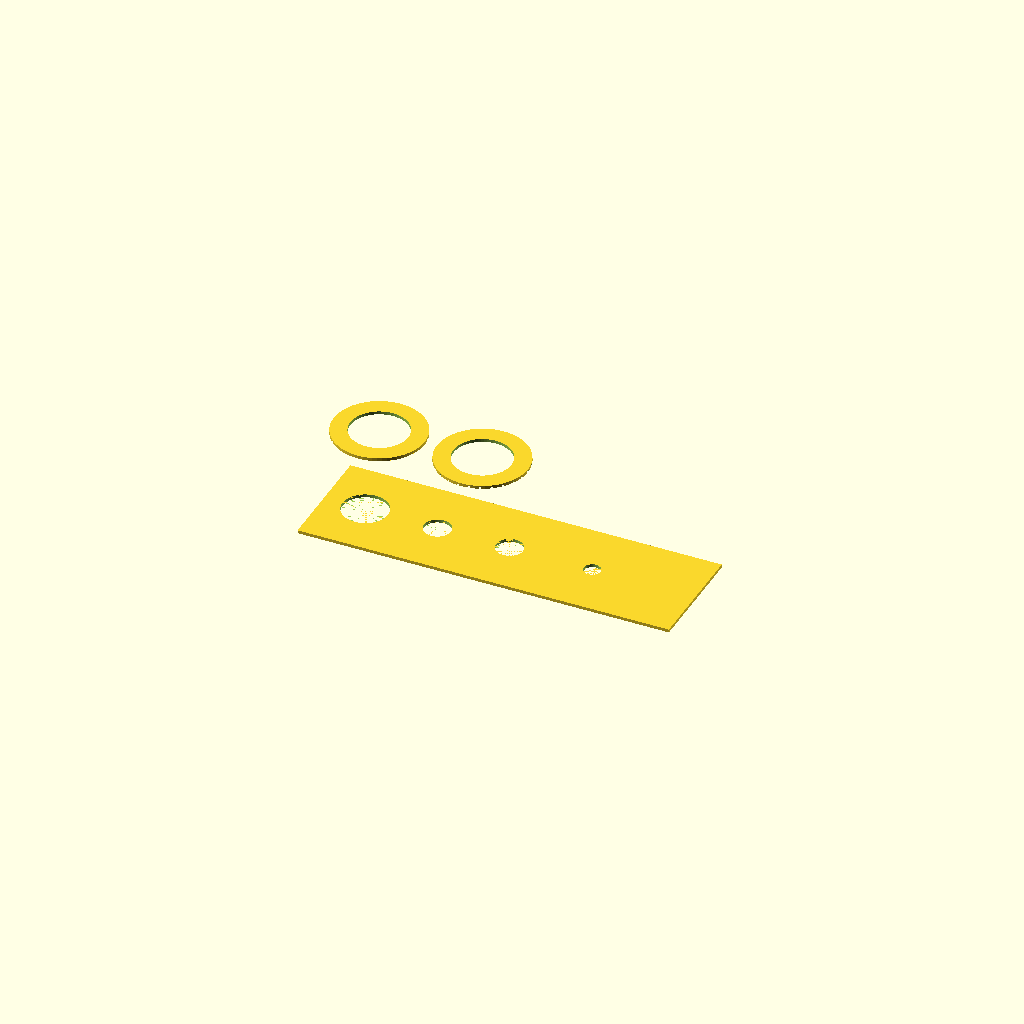
Cell 1: the model at its default parameters.
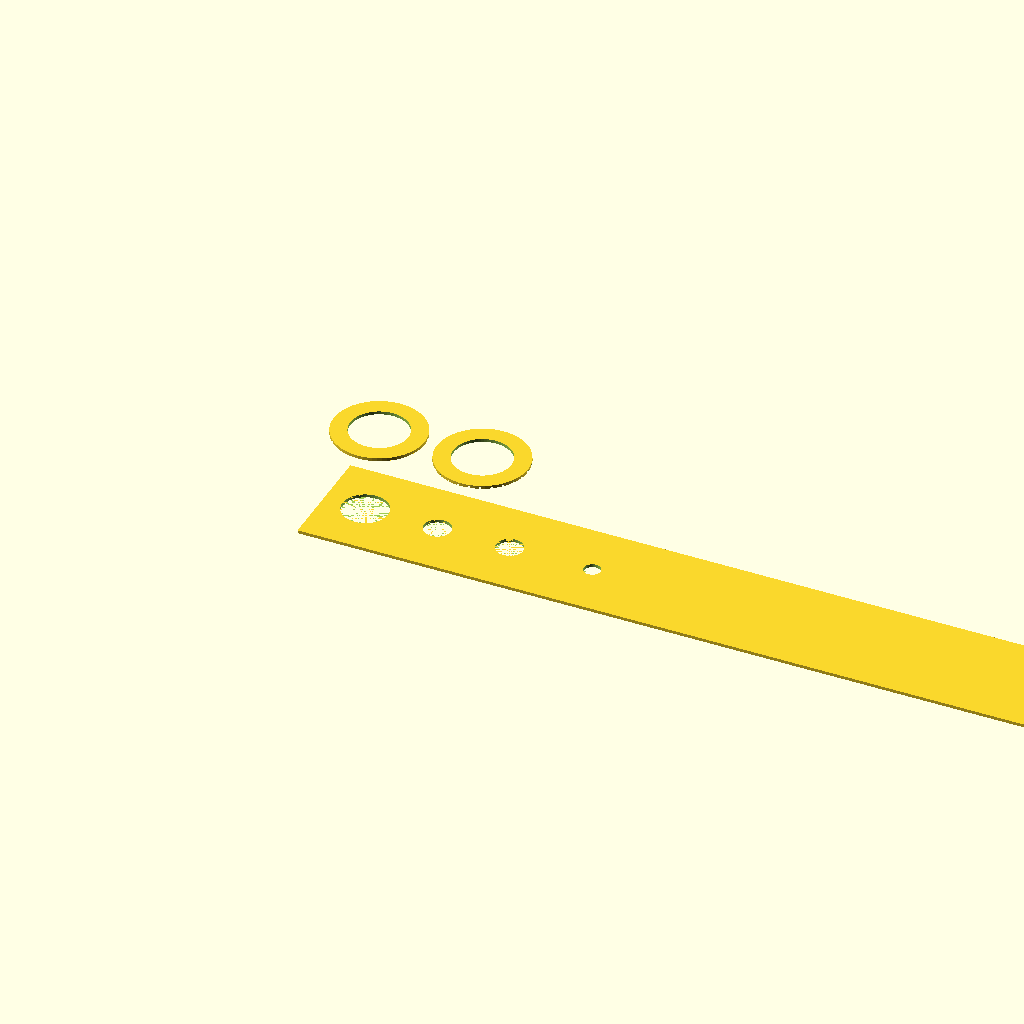
Cell 2 — panel_w set to 360, the other parameters unchanged.
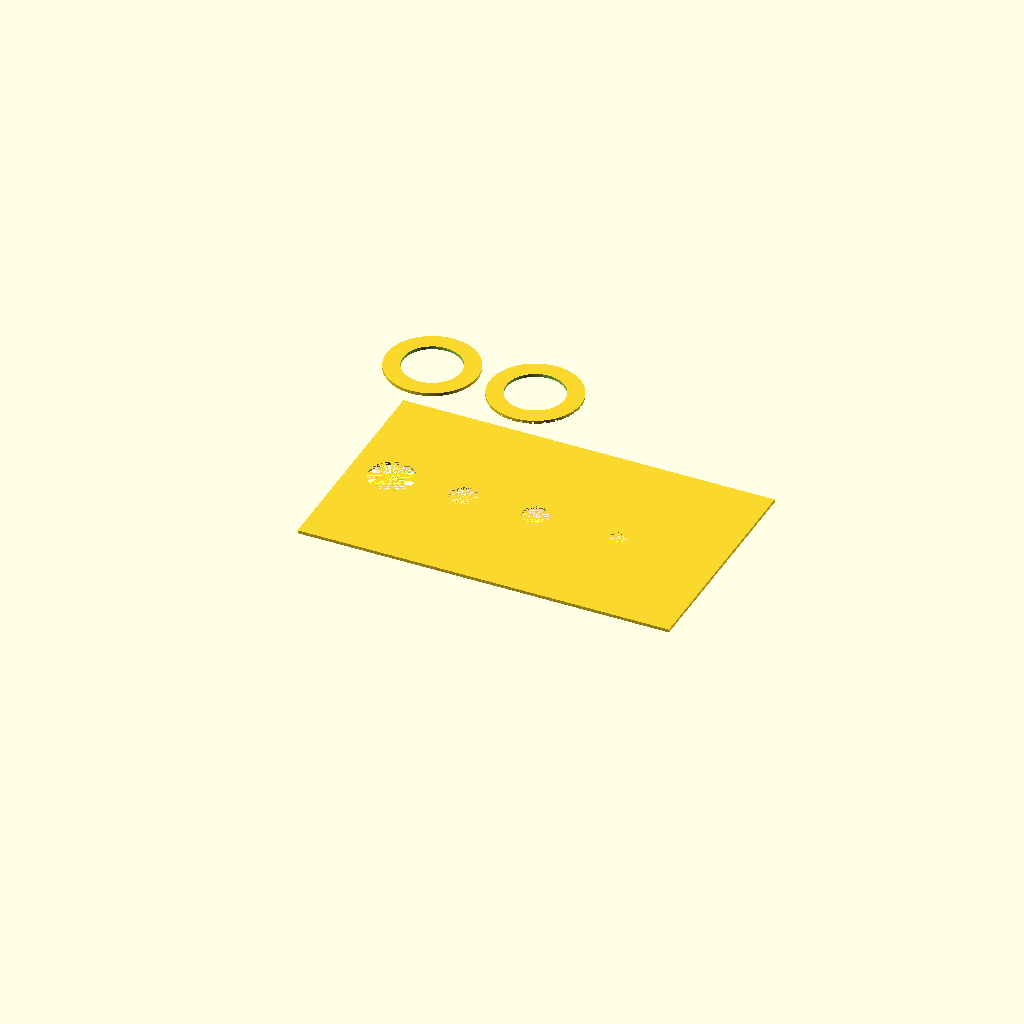
Cell 3: panel_h = 110 (everything else at default).
One fixed orthographic camera (rotation 55°, 0°, 25°; colour scheme Cornfield) for every cell.
OpenSCAD source file antenna_tools/noise_bridge/openscad/front_panel.scad:
// ============================================================
// NOISE BRIDGE FRONT PANEL LABEL PLATE
// Engraved labels for connector and control positions
// Print in contrasting color, glue to front face of enclosure
//
// Also includes: knob scales for R and X dials
//
// Print: 0.1mm layer height, no infill, 2 walls
// Material: Any rigid filament (PLA acceptable for label plate)
// ============================================================

/* [Panel Dimensions (matches enclosure front face)] */
panel_w  = 180.0;
panel_h  = 55.0;
panel_t  = 1.5;   // thin plate, glue-on

/* [Connector positions (match enclosure_noise_bridge.scad)] */
ant_x    = 20.0;
noise_x  = 55.0;
det_x    = 90.0;
hp_x     = 130.0;
connector_y = panel_h / 2;

/* [Knob scale parameters] */
scale_r_outer = 22.0;   // outer radius of scale ring
scale_r_inner = 17.0;   // inner radius (tick marks)
scale_marks   = 20;     // number of tick marks

$fn = 64;

// ============================================================
// Engraved text simulation (embossed rectangles for labels)
// In practice, use label maker or paint/fill the recesses
// ============================================================
module label_box(x, y, w, h) {
    translate([x - w/2, y - h/2, -0.01])
        cube([w, h, panel_t * 0.4]);
}

// ============================================================
// Connector cutout (clearance hole through label plate)
// ============================================================
module conn_hole(x, y, d) {
    translate([x, y, -0.01])
        cylinder(d=d + 1, h=panel_t + 0.02);
}

// ============================================================
// Front label plate
// ============================================================
module front_panel() {
    difference() {
        cube([panel_w, panel_h, panel_t]);

        // Connector holes
        conn_hole(ant_x,   connector_y, 21.0);  // SO-239
        conn_hole(noise_x, connector_y, 12.0);  // BNC
        conn_hole(det_x,   connector_y, 12.0);  // BNC
        conn_hole(hp_x,    connector_y, 7.0);   // 3.5mm

        // Label areas (recessed, to be filled with paint or ink)
        label_box(ant_x,   connector_y - 18, 30, 5);  // "ANT"
        label_box(noise_x, connector_y - 18, 35, 5);  // "NOISE IN"
        label_box(det_x,   connector_y - 18, 35, 5);  // "DET/RX"
        label_box(hp_x,    connector_y - 18, 30, 5);  // "PHONES"

        label_box(ant_x,   connector_y + 18, 40, 5);  // "50 OHM"
        label_box(noise_x, connector_y + 18, 30, 5);  // "BNC"
        label_box(det_x,   connector_y + 18, 30, 5);  // "BNC"
        label_box(hp_x,    connector_y + 18, 35, 5);  // "3.5mm"

        // Product name label area
        label_box(panel_w/2, 8, 90, 6);   // "RF NOISE BRIDGE"
        label_box(panel_w/2, 48, 60, 5);  // "TM-NB-001"

        // "R" and "X" connector indicator ticks
        for (x=[ant_x, noise_x, det_x, hp_x]) {
            translate([x, panel_h/2 - 1, panel_t - 0.4])
                cube([0.5, 2, 0.5]);
        }
    }
}

// ============================================================
// R dial scale (print separately, glue to R pot knob)
// ============================================================
module r_dial_scale() {
    translate([0, panel_h + 30, 0])
    difference() {
        cylinder(r=scale_r_outer, h=panel_t);
        cylinder(r=scale_r_inner - 3, h=panel_t * 3, center=true);
        // Center shaft hole
        cylinder(d=6.5, h=panel_t * 3, center=true);
        // Tick marks (0-200 ohm, 20 divisions = 10 ohm each)
        for (i=[0:scale_marks-1]) {
            a = -270 * i / scale_marks; // 270 degree sweep
            is_major = (i % 4 == 0);
            tick_w  = is_major ? 1.5 : 0.8;
            tick_l  = is_major ? 7.0 : 4.0;
            translate([0, 0, -0.01])
            rotate([0, 0, a - 135])  // start at 7 o'clock, end at 5 o'clock
                translate([scale_r_inner + tick_l/2 - 1, 0, 0])
                    cube([tick_l, tick_w, panel_t + 0.02], center=true);
        }
        // "0" and "200" marker grooves
        // (Labels added by hand or with label maker)
    }
}

// ============================================================
// X dial scale (bipolar: -200 to +200, center = 0)
// ============================================================
module x_dial_scale() {
    translate([50, panel_h + 30, 0])
    difference() {
        cylinder(r=scale_r_outer, h=panel_t);
        cylinder(r=scale_r_inner - 3, h=panel_t * 3, center=true);
        cylinder(d=6.5, h=panel_t * 3, center=true);
        // Center mark (0, purely resistive)
        translate([scale_r_inner + 2, 0, -0.01])
            cube([8, 2, panel_t + 0.02], center=true);
        // Positive (+X, capacitive) marks
        for (i=[1:10]) {
            a = 13.5 * i;  // 135 degrees for full range each side
            translate([0,0,-0.01])
            rotate([0,0, a])
                translate([scale_r_inner + 4, 0, 0])
                    cube([(i % 2 == 0) ? 7 : 4, 0.8, panel_t+0.02], center=true);
        }
        // Negative (-X, inductive) marks
        for (i=[1:10]) {
            a = -13.5 * i;
            translate([0,0,-0.01])
            rotate([0,0, a])
                translate([scale_r_inner + 4, 0, 0])
                    cube([(i % 2 == 0) ? 7 : 4, 0.8, panel_t+0.02], center=true);
        }
    }
}

// ============================================================
// Render
// ============================================================
front_panel();
r_dial_scale();
x_dial_scale();

echo("=== FRONT PANEL ===");
echo(str("Panel: ", panel_w, " x ", panel_h, " mm"));
echo("Print in contrasting color. Fill label recesses with paint.");
echo("Dial scales: R (0-200 ohm), X (-200 to +200 ohm)");
echo("Glue dial scales to potentiometer knobs.");
Customizer parameters (derived from the source; name, type, default, range or options):
panel_w: number, default 180
panel_h: number, default 55
panel_t: number, default 1.5
ant_x: number, default 20
noise_x: number, default 55
det_x: number, default 90
hp_x: number, default 130
scale_r_outer: number, default 22
scale_r_inner: number, default 17
scale_marks: number, default 20
